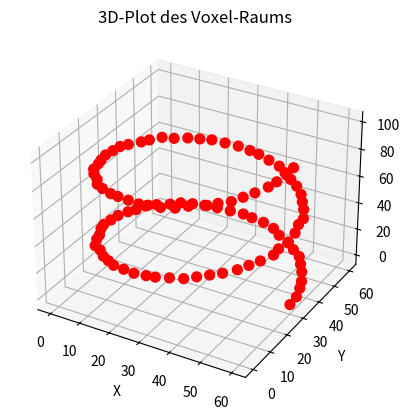

Here is the Python script that generated this plot:
### 
### Reinforcement Learning - WS 2023/24 
### 6-joint robot arm
# [redacted]
###

import numpy as np
import matplotlib.pyplot as plt
from mpl_toolkits.mplot3d import Axes3D
# 1.) Define the observation space:

## Define the voxel space dimensions

x_range = (-0.03, 0.03)
y_range = (-0.03, 0.03)
z_range = (0, 0.1)

## Assuming a resolution of 1 mm (0.001 m) for the voxel space

resolution = 0.001

## Calculate the size of the voxel array for each dimension

x_size = int((x_range[1] - x_range[0]) / resolution) + 1  # +1 to ensure start and end of range are included because of the 0 voxel
y_size = int((y_range[1] - y_range[0]) / resolution) + 1
z_size = int((z_range[1] - z_range[0]) / resolution) + 1

## Create the numpy array for the voxel space

voxel_space = np.zeros((x_size, y_size, z_size))

print(voxel_space.shape)

# Erstellen der Helix
r = 0.03  # Radius der Helix
h = 0.05  # Höhe pro Umdrehung der Helix
t = np.linspace(0, 2, 100)  # Parameter t von 0 bis 2 für 2 komplette Umdrehungen
helix_x = r * np.cos(2 * np.pi * t)
helix_y = r * np.sin(2 * np.pi * t)
helix_z = h * t

# Markierung der Voxel auf der Helix als Rennstrecke
for i in range(len(helix_x)):
    x_idx = int(round((helix_x[i] - x_range[0]) / resolution))
    y_idx = int(round((helix_y[i] - y_range[0]) / resolution))
    z_idx = int(round((helix_z[i] - z_range[0]) / resolution))
    voxel_space[x_idx, y_idx, z_idx] = 1  # Rennstrecke

print(voxel_space)

###############

# 3D-Plot Helix Voxels
fig = plt.figure()
ax = fig.add_subplot(111, projection='3d')
ax.scatter(*np.where(voxel_space == 1), c='r', s=50, alpha=1)

ax.set_xlabel('X')
ax.set_ylabel('Y')
ax.set_zlabel('Z')
ax.set_title('3D-Plot des Voxel-Raums')

plt.show()

##############



## 3D-Plot des Voxel-Raums
#fig = plt.figure()
#ax = fig.add_subplot(111, projection='3d')
#ax.scatter(*np.where(voxel_space == 0), c='b', s=5, alpha=0.1)  # Leichter Druck für Voxel außerhalb der Helix
#ax.scatter(*np.where(voxel_space == 1), c='r', s=50, alpha=1)    # Starker Druck für Voxel auf der Helix
#
#ax.set_xlabel('X')
#ax.set_ylabel('Y')
#ax.set_zlabel('Z')
#ax.set_title('3D-Gitter - Rennstrecke mit Helix')
#
#plt.show()